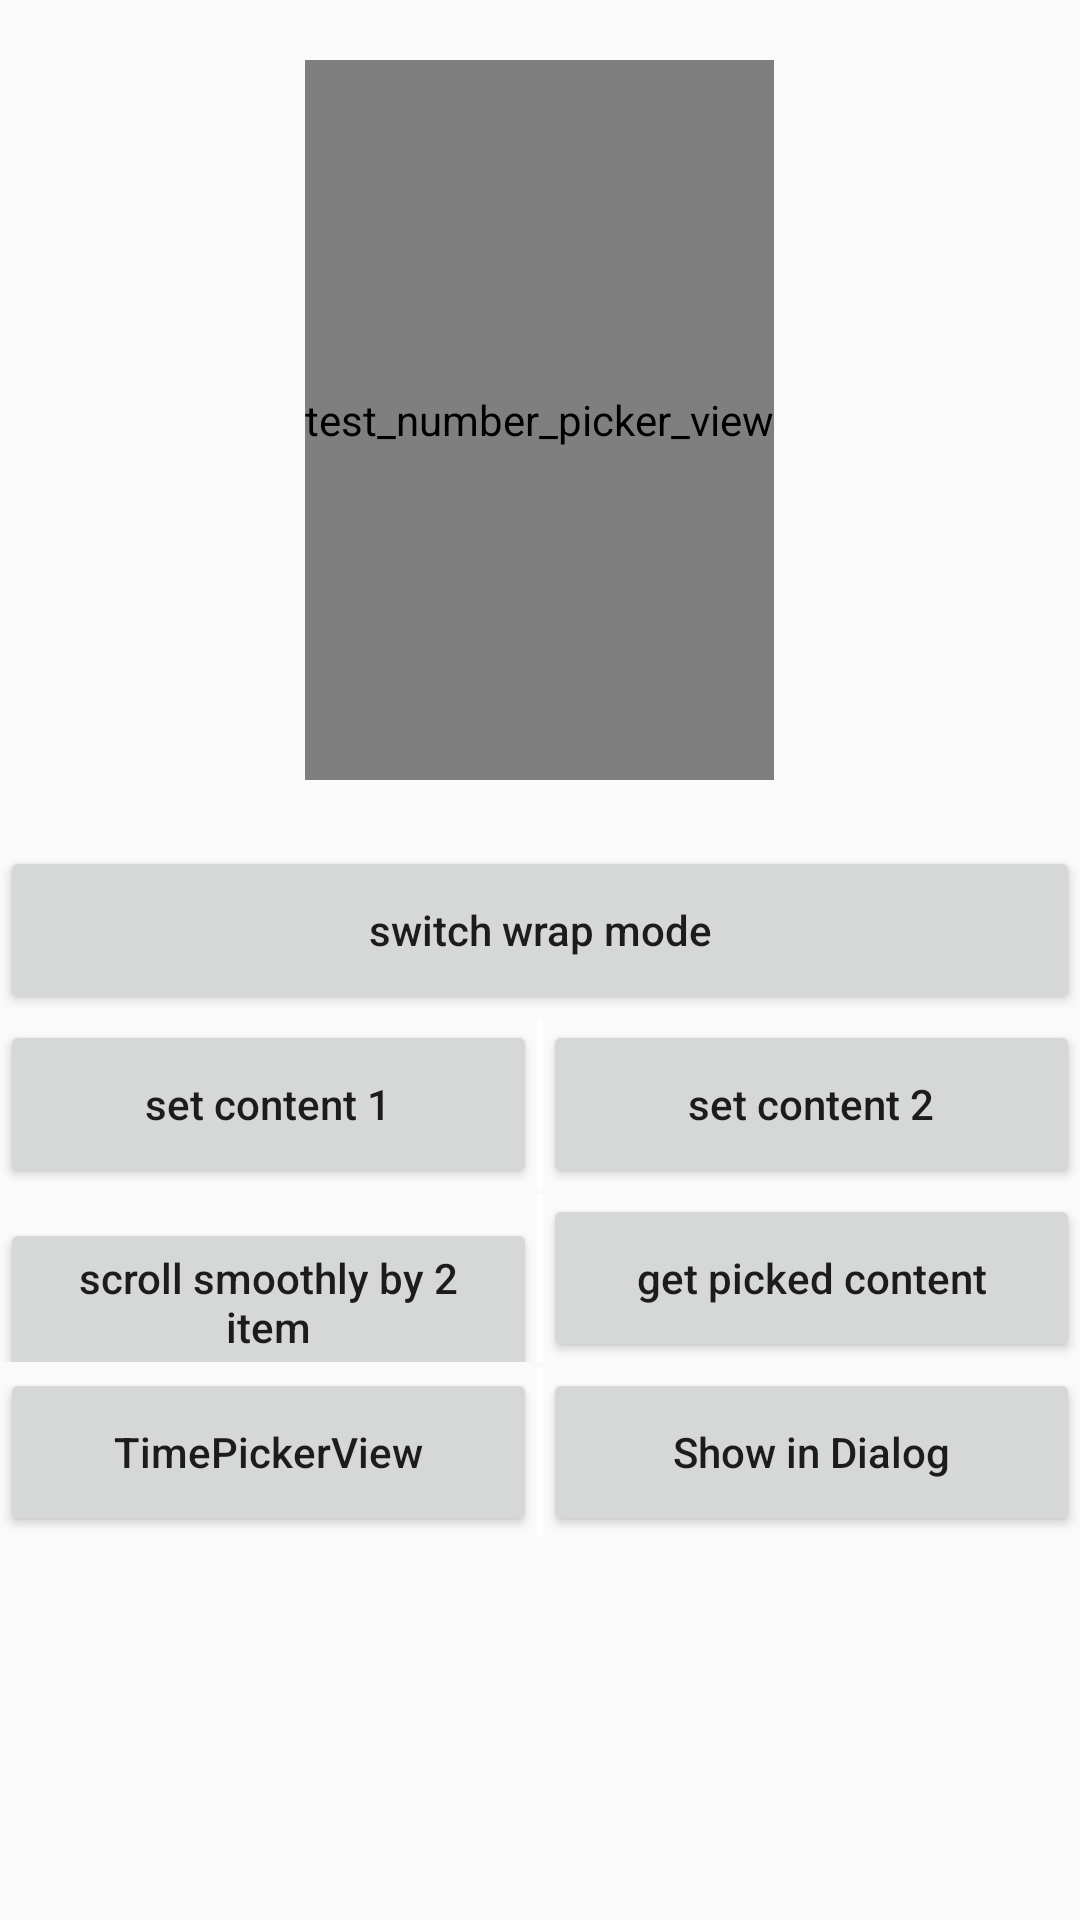

Android layout source for this screen:
<!-- AndroidManifest.xml: application theme AppTheme -->
<!-- res/layout/activity_main.xml -->
<RelativeLayout xmlns:android="http://schemas.android.com/apk/res/android"
    xmlns:app="http://schemas.android.com/apk/res-auto"
    android:layout_width="match_parent"
    android:layout_height="match_parent"
    android:orientation="vertical">

    <com.example.administrator.numberpicker.MyNumberPicker
        android:id="@+id/picker"
        android:layout_width="wrap_content"
        android:layout_height="240dp"
        android:layout_centerHorizontal="true"
        android:layout_marginTop="20dp"
        android:background="#11999999"
        android:contentDescription="test_number_picker_view"
        app:npv_ItemPaddingHorizontal="5dp"
        app:npv_ItemPaddingVertical="5dp"
        app:npv_ShowCount="5"
        app:npv_TextSizeNormal="16sp"
        app:npv_TextSizeSelected="20sp"
        app:npv_WrapSelectorWheel="true"/>

    <ScrollView
        android:layout_width="match_parent"
        android:layout_height="wrap_content"
        android:layout_below="@id/picker"
        android:layout_marginTop="20dp">

        <RelativeLayout
            android:layout_width="match_parent"
            android:layout_height="wrap_content">

            <LinearLayout
                android:id="@+id/content_buttons_0"
                android:layout_width="match_parent"
                android:layout_height="wrap_content"
                android:layout_marginTop="2dp">

                <Button
                    android:id="@+id/button1"
                    android:layout_width="match_parent"
                    android:layout_height="56dp"
                    android:text="@string/switch_wrap_mode"
                    android:textAllCaps="false"/>
            </LinearLayout>

            <LinearLayout
                android:id="@+id/content_buttons_1"
                android:layout_width="match_parent"
                android:layout_height="wrap_content"
                android:layout_below="@id/content_buttons_0"
                android:layout_marginTop="2dp">

                <Button
                    android:id="@+id/button2"
                    android:layout_width="0dp"
                    android:layout_height="56dp"
                    android:layout_weight="1"
                    android:text="@string/content_1"
                    android:textAllCaps="false"/>

                <View
                    android:layout_width="2dp"
                    android:layout_height="56dp"
                    android:background="#ffffffff"/>

                <Button
                    android:id="@+id/button3"
                    android:layout_width="0dp"
                    android:layout_height="56dp"
                    android:layout_weight="1"
                    android:text="@string/content_2"
                    android:textAllCaps="false"/>

            </LinearLayout>

            <LinearLayout
                android:id="@+id/content_buttons_2"
                android:layout_width="match_parent"
                android:layout_height="wrap_content"
                android:layout_below="@id/content_buttons_1"
                android:layout_marginTop="2dp">

                <Button
                    android:id="@+id/button4"
                    android:layout_width="0dp"
                    android:layout_height="56dp"
                    android:layout_weight="1"
                    android:text="@string/scroll_downwards_2"
                    android:textAllCaps="false"/>

                <View
                    android:layout_width="2dp"
                    android:layout_height="56dp"
                    android:background="#ffffffff"/>

                <Button
                    android:id="@+id/button5"
                    android:layout_width="0dp"
                    android:layout_height="56dp"
                    android:layout_weight="1"
                    android:text="@string/get_current_content"
                    android:textAllCaps="false"/>

            </LinearLayout>

            <LinearLayout
                android:id="@+id/content_buttons_3"
                android:layout_width="match_parent"
                android:layout_height="wrap_content"
                android:layout_below="@id/content_buttons_2"
                android:layout_marginTop="2dp">

                <Button
                    android:id="@+id/button6"
                    android:layout_width="0dp"
                    android:layout_height="56dp"
                    android:layout_weight="1"
                    android:text="@string/to_time_picker_view"
                    android:textAllCaps="false"/>

                <View
                    android:layout_width="2dp"
                    android:layout_height="56dp"
                    android:background="#ffffffff"/>

                <Button
                    android:id="@+id/button7"
                    android:layout_width="0dp"
                    android:layout_height="56dp"
                    android:layout_weight="1"
                    android:text="@string/show_in_dialog"
                    android:textAllCaps="false"/>

            </LinearLayout>
        </RelativeLayout>
    </ScrollView>
</RelativeLayout>
<!-- resources referenced by this layout -->
<resources>
  <string name="content_1">set content 1</string>
  <string name="content_2">set content 2</string>
  <string name="get_current_content">get picked content</string>
  <string name="scroll_downwards_2">scroll smoothly by 2 item</string>
  <string name="show_in_dialog">Show in Dialog</string>
  <string name="switch_wrap_mode">switch wrap mode</string>
  <string name="to_time_picker_view">TimePickerView</string>
  <style name="AppTheme" parent="Theme.AppCompat.Light.DarkActionBar">
          
          <item name="colorPrimary">@color/colorPrimary</item>
          <item name="colorPrimaryDark">@color/colorPrimaryDark</item>
          <item name="colorAccent">@color/colorAccent</item>
      </style>
  <!-- not gathered from this repository: default colours our renderer supplied (Android Studio template values) -->
  <color name="colorPrimary">#FF6200EE</color>
  <color name="colorPrimaryDark">#FF3700B3</color>
  <color name="colorAccent">#FF03DAC5</color>
</resources>
